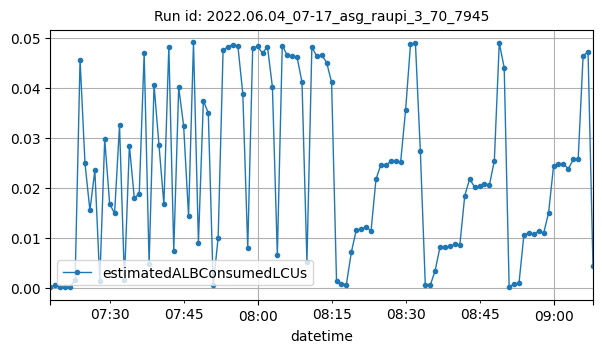

The table this chart was drawn from, first rows:
datetime, estimatedALBConsumedLCUs
2022-06-04T07:18:00Z, 7e-05
2022-06-04T07:19:00Z, 0.00061
2022-06-04T07:20:00Z, 0.00016
2022-06-04T07:21:00Z, 0.0002
2022-06-04T07:22:00Z, 0.00017
2022-06-04T07:23:00Z, 0.00164
2022-06-04T07:24:00Z, 0.04563
2022-06-04T07:25:00Z, 0.02489
2022-06-04T07:26:00Z, 0.01547
2022-06-04T07:27:00Z, 0.0235
2022-06-04T07:28:00Z, 0.00141
2022-06-04T07:29:00Z, 0.02974
2022-06-04T07:30:00Z, 0.0168
2022-06-04T07:31:00Z, 0.01487
2022-06-04T07:32:00Z, 0.03248
2022-06-04T07:33:00Z, 0.00164
2022-06-04T07:34:00Z, 0.02844
2022-06-04T07:35:00Z, 0.01795
2022-06-04T07:36:00Z, 0.01883
2022-06-04T07:37:00Z, 0.04691
2022-06-04T07:38:00Z, 0.0048
2022-06-04T07:39:00Z, 0.04056
2022-06-04T07:40:00Z, 0.02855
2022-06-04T07:41:00Z, 0.01669
2022-06-04T07:42:00Z, 0.04826
2022-06-04T07:43:00Z, 0.00745
2022-06-04T07:44:00Z, 0.04007
2022-06-04T07:45:00Z, 0.03244
2022-06-04T07:46:00Z, 0.01433
2022-06-04T07:47:00Z, 0.04907
2022-06-04T07:48:00Z, 0.009
2022-06-04T07:49:00Z, 0.03739
2022-06-04T07:50:00Z, 0.03499
2022-06-04T07:51:00Z, 0.00048
2022-06-04T07:52:00Z, 0.01004
2022-06-04T07:53:00Z, 0.04751
2022-06-04T07:54:00Z, 0.04824
2022-06-04T07:55:00Z, 0.04863
2022-06-04T07:56:00Z, 0.04838
2022-06-04T07:57:00Z, 0.03882
2022-06-04T07:58:00Z, 0.00797
2022-06-04T07:59:00Z, 0.04787
2022-06-04T08:00:00Z, 0.04828
2022-06-04T08:01:00Z, 0.04692
2022-06-04T08:02:00Z, 0.04825
2022-06-04T08:03:00Z, 0.04018
2022-06-04T08:04:00Z, 0.00656
2022-06-04T08:05:00Z, 0.04844
2022-06-04T08:06:00Z, 0.04653
2022-06-04T08:07:00Z, 0.04628
2022-06-04T08:08:00Z, 0.04614
2022-06-04T08:09:00Z, 0.04112
2022-06-04T08:10:00Z, 0.00513
2022-06-04T08:11:00Z, 0.04812
2022-06-04T08:12:00Z, 0.04632
2022-06-04T08:13:00Z, 0.04656
2022-06-04T08:14:00Z, 0.04506
2022-06-04T08:15:00Z, 0.0411
2022-06-04T08:16:00Z, 0.00141
2022-06-04T08:17:00Z, 0.00074
... 51 more rows
